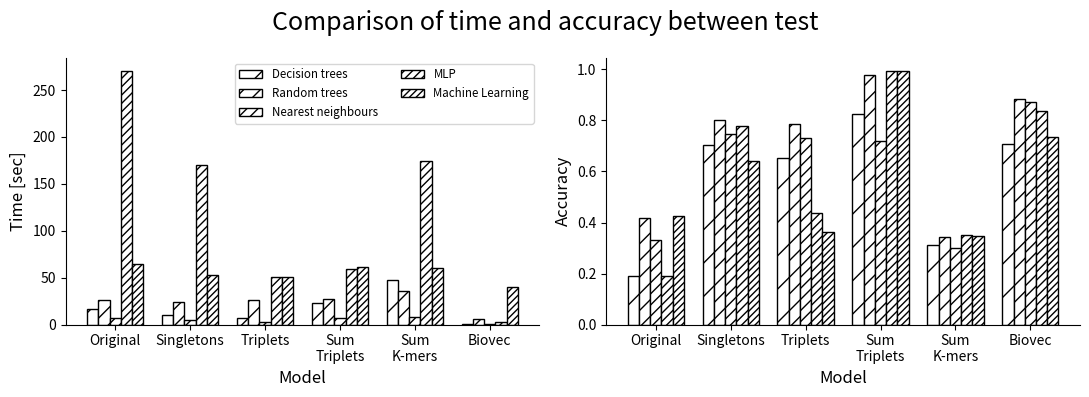

Write the Python code that produced this figure. (Note: this script raises an exception after producing the figure.)
from matplotlib import pyplot as plt
import os


def results_plot_benchmark(names, tests, all_times, all_accs, outfile="./presentation/images/benchmark.png"):
    fig, (ax1, ax2) = plt.subplots(nrows=1, ncols=2, figsize=(11, 4))

    for i in range(len(tests)):
        ax1.bar([i0 + 0.15 * (i - 2) for i0 in range(len(names))], all_times[i], width=0.15, facecolor="w",
                edgecolor="k", hatch=["/" * (i + 1)], label=tests[i])
    ax1.spines.right.set_visible(False)
    ax1.spines.top.set_visible(False)
    ax1.set_xticks(range(len(names)), names)
    ax1.set_xlabel("Model", fontsize=12)
    ax1.set_ylabel("Time [sec]", fontsize=12)

    ax1.legend(ncol=2, fontsize="small")

    for i in range(len(tests)):
        ax2.bar([i0 + 0.15 * (i - 2) for i0 in range(len(names))], all_accs[i], width=0.15, facecolor="w",
                edgecolor="k", hatch=["/" * (i + 1)], label=tests[i])
    ax2.spines.right.set_visible(False)
    ax2.spines.top.set_visible(False)
    ax2.set_xticks(range(len(names)), names)
    ax2.set_xlabel("Model", fontsize=12)
    ax2.set_ylabel("Accuracy", fontsize=12)


    plt.suptitle("Comparison of time and accuracy between test", fontsize=18)
    plt.tight_layout()
    plt.savefig(outfile)
    plt.show()


def plot_sizes(files, names, outfile):
    y_data = []
    for file in files:
        st_file = os.stat(file)
        y_data.append(st_file.st_size / (1024 * 1024))

    fig, ax = plt.subplots(figsize=(7, 4))

    ax.bar(names, y_data, facecolor="w", edgecolor="k", hatch="/")
    ax.spines.right.set_visible(False)
    ax.spines.top.set_visible(False)
    ax.set_xlabel("Model", fontsize=11)
    ax.set_ylabel("Size [MB]", fontsize=11)

    plt.suptitle("Comparison of model sizes", fontsize=14)
    plt.tight_layout()
    plt.savefig(outfile)
    plt.show()


if __name__ == '__main__':
    names = ["Original", "Singletons", "Triplets", "Sum\nTriplets", "Sum\nK-mers", "Biovec"]
    tests = ["Decision trees", "Random trees", "Nearest neighbours", "MLP", "Machine Learning"]
    times = [[16.07, 10.66, 6.54, 22.6, 47.2, 0.39], [25.71, 23.79, 25.86, 26.81, 35.63, 5.81],
     [7.27, 4.63, 2.47, 7.25, 7.71, 0.55], [270.7, 169.79, 51.17, 59.72, 174.14, 2.25],
     [64.46, 53.11, 50.17, 60.85, 60.29, 39.75]]
    accs = [[0.1886, 0.7048, 0.6524, 0.8267, 0.3105, 0.7089], [0.419, 0.8019, 0.7876, 0.9781, 0.3419, 0.8839],
     [0.3314, 0.7457, 0.7305, 0.719, 0.301, 0.8712], [0.1914, 0.7781, 0.4362, 0.9952, 0.3495, 0.8376],
     [0.4257, 0.6419, 0.361, 0.9924, 0.3467, 0.7347]]
    results_plot_benchmark(names, tests, times, accs,
                           outfile="../presentation/images/benchmark.png")

    files = ["../data/clean_dataset_original.pkl",
             "../data/clean_dataset_singletons.pkl",
             "../data/clean_dataset_triplets.pkl",
             "../data/clean_dataset_sum_triplets.pkl",
             "../data/clean_dataset_sum_k_mers.pkl",
             "../data/clean_dataset_biovec.pkl"]

    plot_sizes(files, names, "../presentation/images/sizes.png")

    pass
